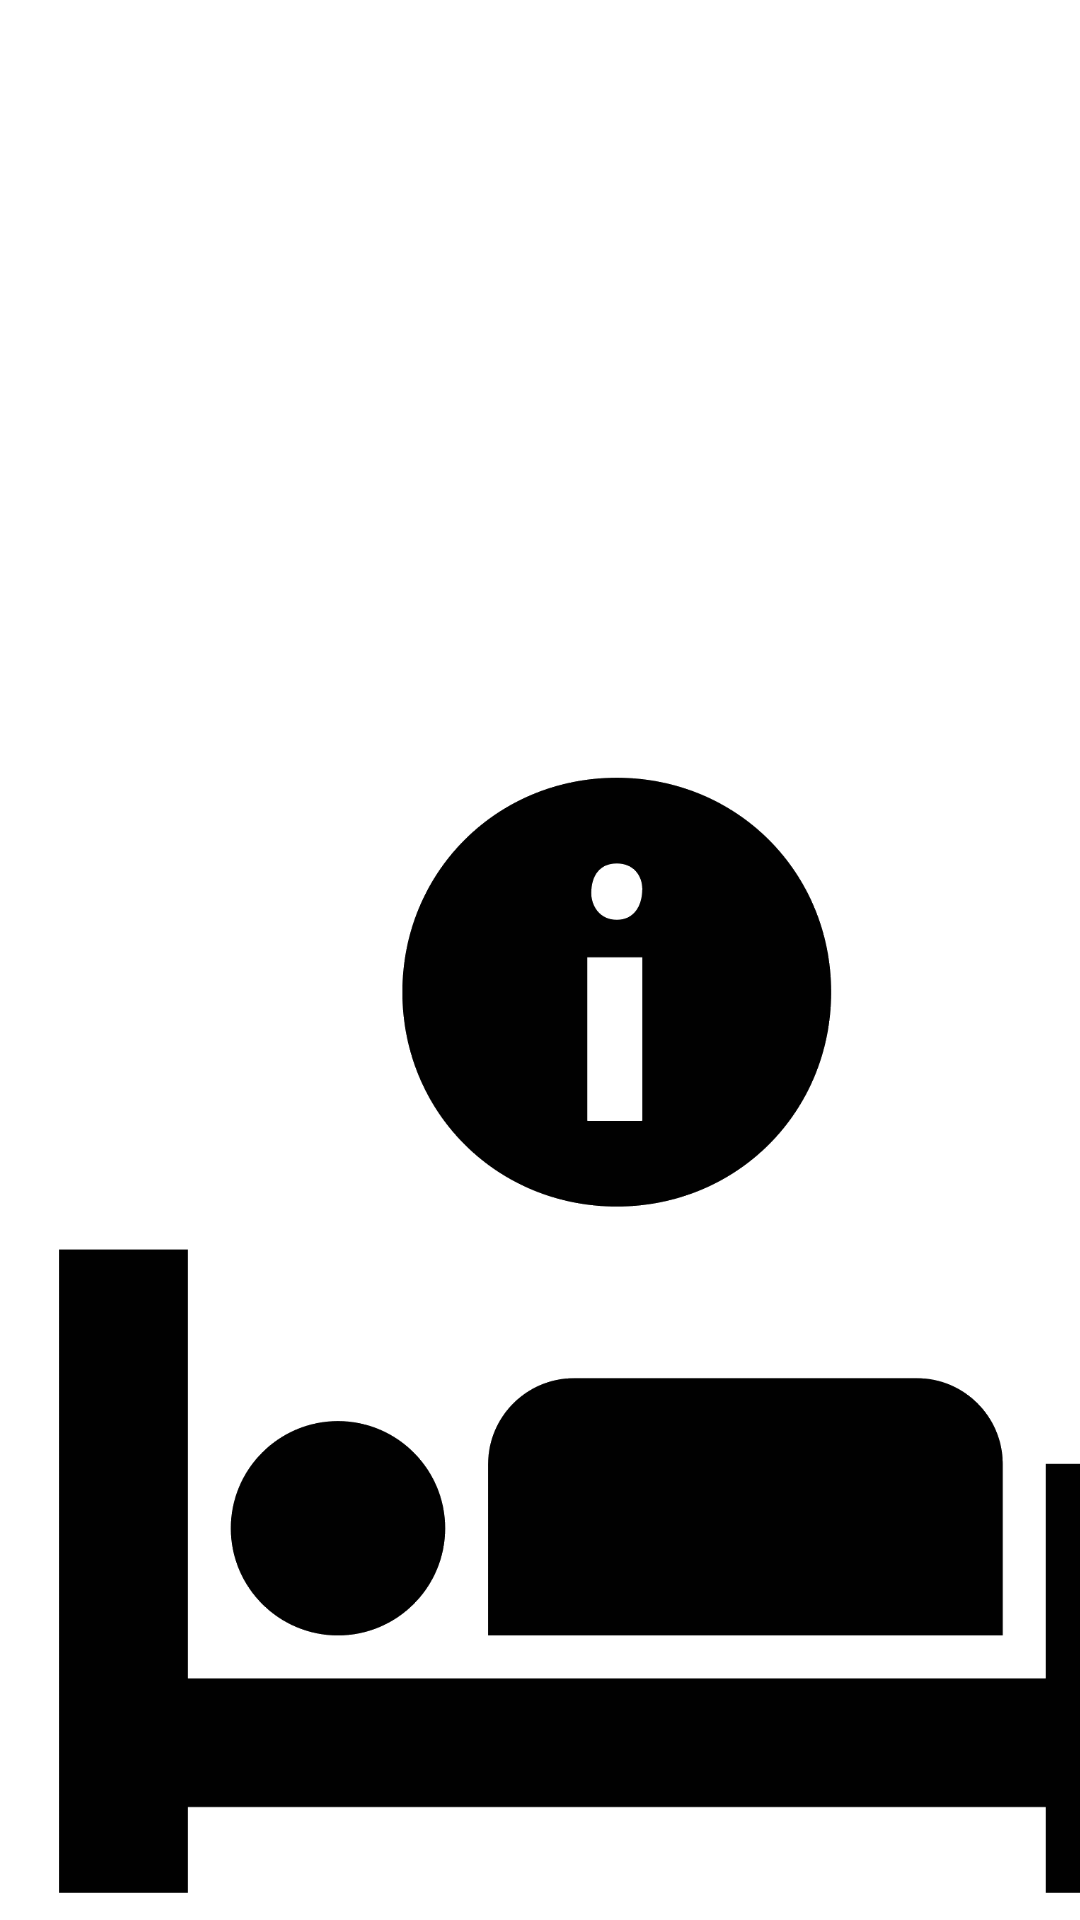

Layout XML and referenced resources for this Android screen:
<!-- AndroidManifest.xml: application theme Theme.HouseMap -->
<!-- res/layout/activity_affiche_mur.xml -->
<?xml version="1.0" encoding="utf-8"?>
<androidx.constraintlayout.widget.ConstraintLayout
        xmlns:android="http://schemas.android.com/apk/res/android"
        xmlns:tools="http://schemas.android.com/tools"
        xmlns:app="http://schemas.android.com/apk/res-auto"
        android:layout_width="match_parent"
        android:layout_height="match_parent"
        tools:context=".AfficheMurActivity">

    <ImageView
            android:layout_width="381dp"
            android:layout_height="372dp" app:srcCompat="@drawable/icon_room" android:id="@+id/img_mur"
            app:layout_constraintTop_toTopOf="parent"
            android:layout_marginTop="259dp" app:layout_constraintStart_toStartOf="parent"
            android:layout_marginStart="15dp"/>
</androidx.constraintlayout.widget.ConstraintLayout>
<!-- resources referenced by this layout -->
<resources>
  <!-- drawable icon_room: png bitmap (drawable, 26716 bytes) -->
  <style name="Theme.HouseMap" parent="Theme.MaterialComponents.DayNight.DarkActionBar">
          
          <item name="colorPrimary">@color/purple_500</item>
          <item name="colorPrimaryVariant">@color/purple_700</item>
          <item name="colorOnPrimary">@color/white</item>
          
          <item name="colorSecondary">@color/teal_200</item>
          <item name="colorSecondaryVariant">@color/teal_700</item>
          <item name="colorOnSecondary">@color/black</item>
          
          <item name="android:statusBarColor" tools:targetApi="l">?attr/colorPrimaryVariant</item>
          
      </style>
  <!-- not gathered from this repository: default colours our renderer supplied (Android Studio template values) -->
  <color name="purple_500">#FF6200EE</color>
  <color name="purple_700">#FF3700B3</color>
  <color name="teal_200">#FF03DAC5</color>
  <color name="teal_700">#FF018786</color>
  <color name="black">#FF000000</color>
  <color name="white">#FFFFFFFF</color>
</resources>
